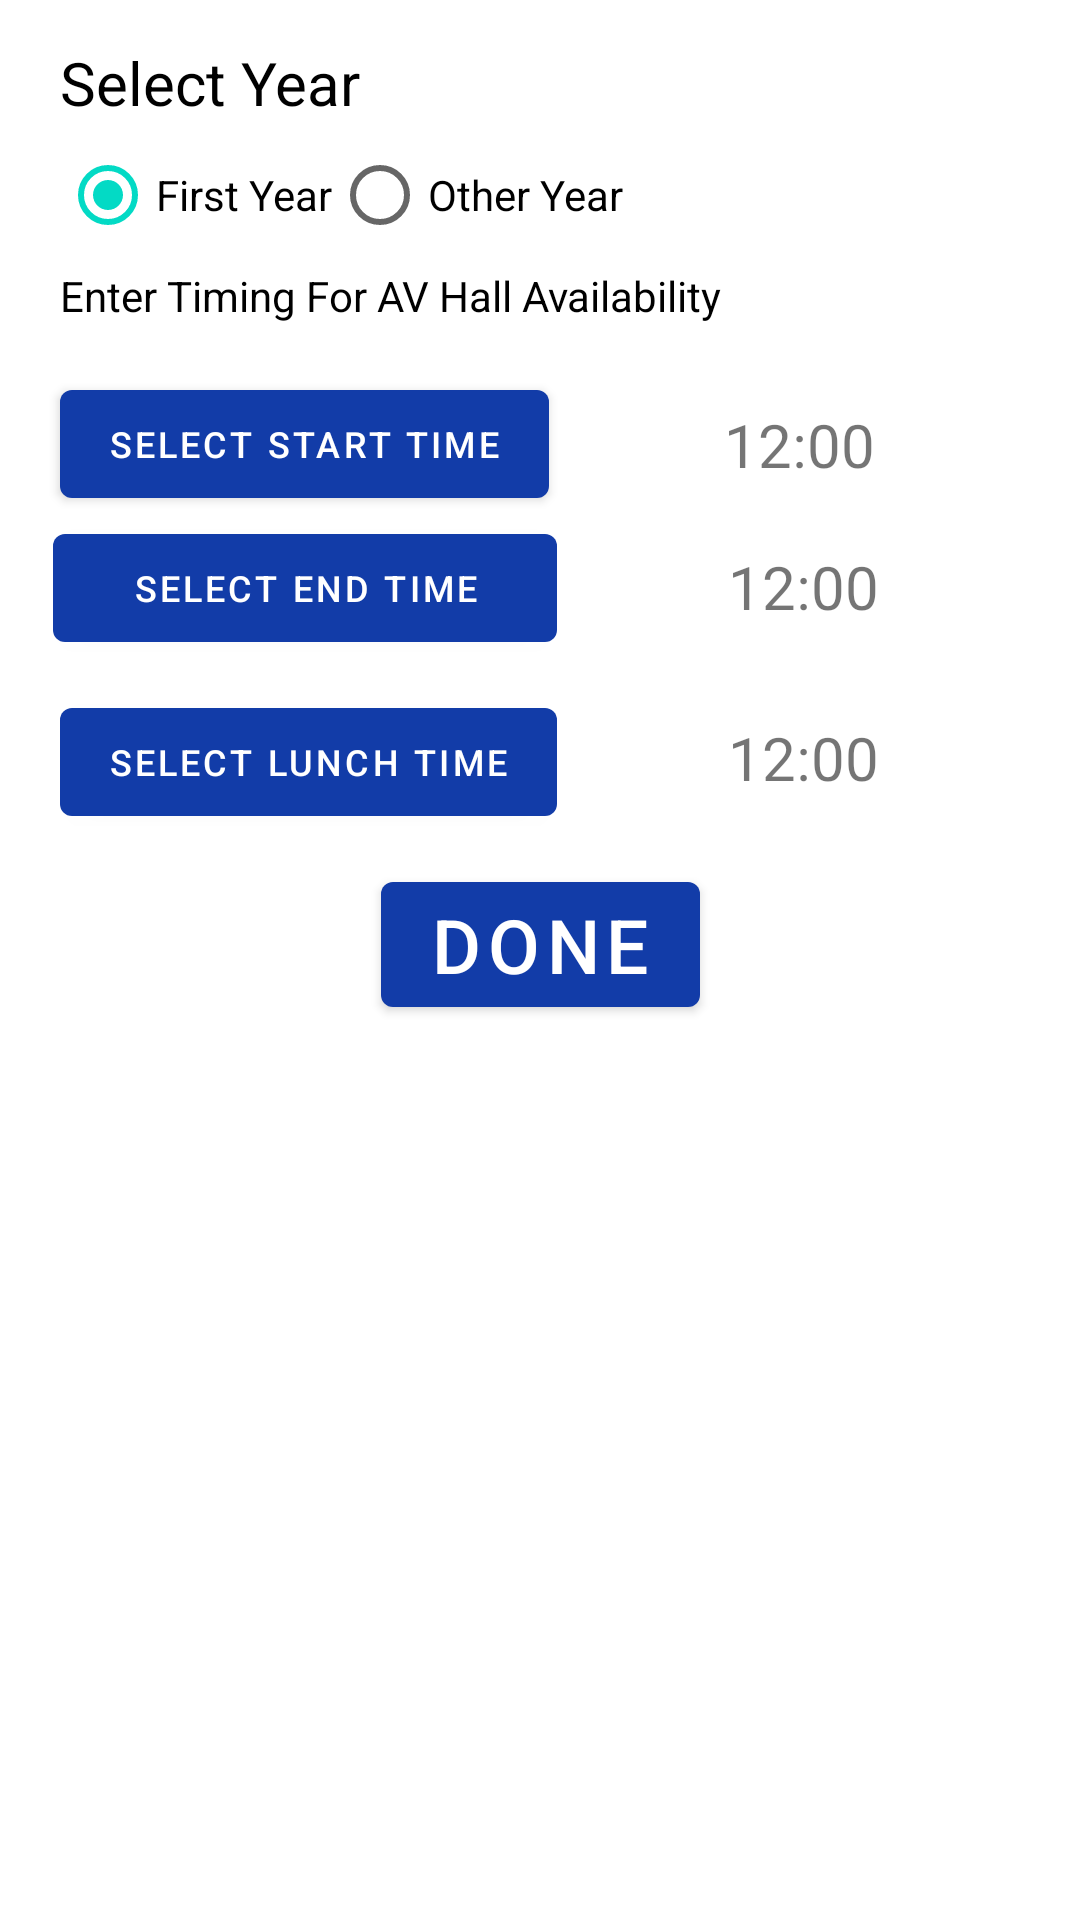

The Android layout XML behind this screen, and the referenced resources:
<!-- AndroidManifest.xml: application theme Theme.AdminAVHallBooking -->
<!-- res/layout/timingselector.xml -->
<?xml version="1.0" encoding="utf-8"?>
<layout xmlns:tools="http://schemas.android.com/tools"
    xmlns:app="http://schemas.android.com/apk/res-auto"
    xmlns:android="http://schemas.android.com/apk/res/android">

    <androidx.constraintlayout.widget.ConstraintLayout
        android:layout_width="match_parent"
        android:layout_height="match_parent"
        android:padding="10dp">

        <ImageView
            android:id="@+id/cancelbutton"
            android:layout_width="40dp"
            android:layout_height="40dp"
            android:layout_marginTop="2dp"
            android:layout_marginEnd="2dp"
            android:src="@drawable/cross"
            app:layout_constraintEnd_toEndOf="parent"
            app:layout_constraintTop_toTopOf="parent" />

        <androidx.appcompat.widget.AppCompatTextView
            android:id="@+id/yeartext"
            android:layout_width="wrap_content"
            android:layout_height="wrap_content"
            android:layout_marginStart="10dp"
            android:layout_marginTop="4dp"
            android:text="@string/select_year"
            android:textColor="@color/black"
            android:textSize="20sp"

            app:layout_constraintStart_toStartOf="parent"
            app:layout_constraintTop_toTopOf="parent" />

        <RadioGroup
            android:id="@+id/radiogroup"
            android:layout_width="match_parent"
            android:layout_height="wrap_content"
            android:orientation="horizontal"
            app:layout_constraintTop_toBottomOf="@id/yeartext">

            <RadioButton
                android:id="@+id/radiofirst"
                android:layout_width="wrap_content"
                android:layout_height="wrap_content"
                android:layout_marginStart="10dp"
                android:checked="true"
                android:onClick="onRadioButtonClicked"
                android:text="@string/first_year" />

            <RadioButton
                android:id="@+id/radioother"
                android:layout_width="wrap_content"
                android:layout_height="wrap_content"
                android:onClick="onRadioButtonClicked"
                android:text="@string/other_year" />
        </RadioGroup>

        <TextView
            android:id="@+id/simpletextavhalltime"
            android:layout_width="wrap_content"
            android:layout_height="wrap_content"
            android:layout_marginStart="10dp"
            android:text="@string/enter_timing_for_av_hall_availability"
            android:textColor="@color/black"
            app:layout_constraintStart_toStartOf="parent"
            app:layout_constraintTop_toBottomOf="@+id/radiogroup" />

        <com.google.android.material.button.MaterialButton
            android:id="@+id/starttimeselectbutton"
            android:layout_width="wrap_content"
            android:layout_height="wrap_content"
            android:layout_marginTop="16dp"
            android:text="Select Start Time"
            android:textSize="12sp"
            app:layout_constraintStart_toStartOf="@+id/simpletextavhalltime"
            app:layout_constraintTop_toBottomOf="@+id/simpletextavhalltime" />

        <com.google.android.material.button.MaterialButton
            android:id="@+id/endtimeselectbutton"
            android:layout_width="168dp"
            android:layout_height="wrap_content"
            android:text="Select End Time"
            android:textSize="12sp"
            app:layout_constraintEnd_toEndOf="@+id/starttimeselectbutton"
            app:layout_constraintStart_toStartOf="@+id/starttimeselectbutton"
            app:layout_constraintTop_toBottomOf="@+id/starttimeselectbutton" />

        <androidx.appcompat.widget.AppCompatTextView
            android:id="@+id/starttimetextview"
            android:layout_width="wrap_content"
            android:layout_height="wrap_content"
            android:gravity="center"
            android:text="12:00"
            android:textSize="20sp"
            app:layout_constraintBottom_toBottomOf="@+id/starttimeselectbutton"
            app:layout_constraintEnd_toEndOf="parent"
            app:layout_constraintStart_toEndOf="@+id/starttimeselectbutton"
            app:layout_constraintTop_toTopOf="@+id/starttimeselectbutton" />

        <TextView
            android:id="@+id/endtimetextview"
            android:layout_width="wrap_content"
            android:layout_height="wrap_content"
            android:gravity="center"
            android:text="12:00"
            android:textSize="20sp"
            app:layout_constraintBottom_toBottomOf="@+id/endtimeselectbutton"
            app:layout_constraintEnd_toEndOf="parent"
            app:layout_constraintStart_toEndOf="@+id/endtimeselectbutton"
            app:layout_constraintTop_toBottomOf="@+id/starttimeselectbutton"
            app:layout_constraintVertical_bias="0.476" />

        <com.google.android.material.button.MaterialButton
            android:id="@+id/lunchtimebutton"
            android:layout_width="wrap_content"
            android:layout_height="wrap_content"
            android:layout_marginTop="10dp"
            android:text="Select Lunch Time"
            android:textSize="12sp"
            app:layout_constraintEnd_toEndOf="@+id/endtimeselectbutton"
            app:layout_constraintHorizontal_bias="0.0"
            app:layout_constraintStart_toStartOf="@+id/starttimeselectbutton"
            app:layout_constraintTop_toBottomOf="@+id/endtimeselectbutton" />

        <androidx.appcompat.widget.AppCompatTextView
            android:id="@+id/lunchtimetextview"
            android:layout_width="wrap_content"
            android:layout_height="wrap_content"
            android:gravity="center"
            android:text="12:00"
            android:textSize="20sp"
            app:layout_constraintBottom_toBottomOf="@+id/lunchtimebutton"
            app:layout_constraintEnd_toEndOf="@+id/endtimetextview"
            app:layout_constraintHorizontal_bias="1.0"
            app:layout_constraintStart_toEndOf="@+id/lunchtimebutton"
            app:layout_constraintTop_toTopOf="@+id/lunchtimebutton"
            app:layout_constraintVertical_bias="0.428" />

        <com.google.android.material.button.MaterialButton
            android:id="@+id/donebutton"
            android:layout_width="wrap_content"
            android:layout_height="wrap_content"
            android:layout_marginTop="10dp"
            android:text="@string/done"
            android:textSize="25sp"
            app:layout_constraintEnd_toEndOf="parent"
            app:layout_constraintStart_toStartOf="parent"
            app:layout_constraintTop_toBottomOf="@+id/lunchtimebutton" />


    </androidx.constraintlayout.widget.ConstraintLayout>

</layout>
<!-- resources referenced by this layout -->
<resources>
  <color name="black">#FF000000</color>
  <string name="done">DONE</string>
  <string name="enter_timing_for_av_hall_availability">Enter Timing For AV Hall Availability</string>
  <string name="first_year">First Year</string>
  <string name="other_year">Other Year</string>
  <string name="select_year">Select Year</string>
  <style name="Theme.AdminAVHallBooking" parent="Theme.MaterialComponents.DayNight.DarkActionBar">
          
          <item name="colorPrimary">@color/blue</item>
          <item name="colorPrimaryVariant">@color/purple_700</item>
          <item name="colorOnPrimary">@color/white</item>
          
          <item name="colorSecondary">@color/teal_200</item>
          <item name="colorSecondaryVariant">@color/teal_700</item>
          <item name="colorOnSecondary">@color/black</item>
          
          <item name="android:statusBarColor">?attr/colorPrimaryVariant</item>
          
      </style>
  <color name="blue">#123CA8</color>
  <color name="purple_700">#FF3700B3</color>
  <color name="white">#FFFFFFFF</color>
  <color name="teal_200">#FF03DAC5</color>
  <color name="teal_700">#FF018786</color>
</resources>
